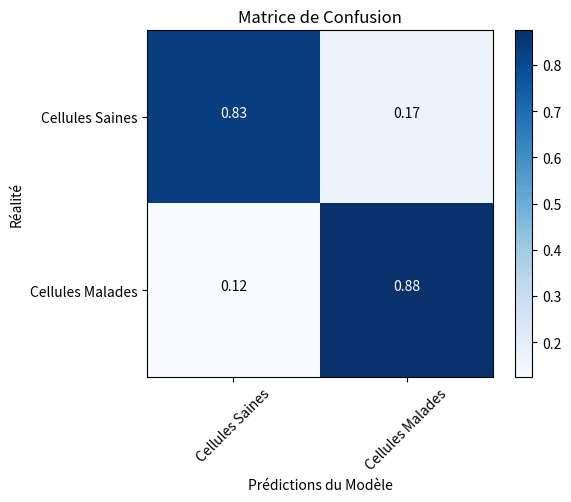
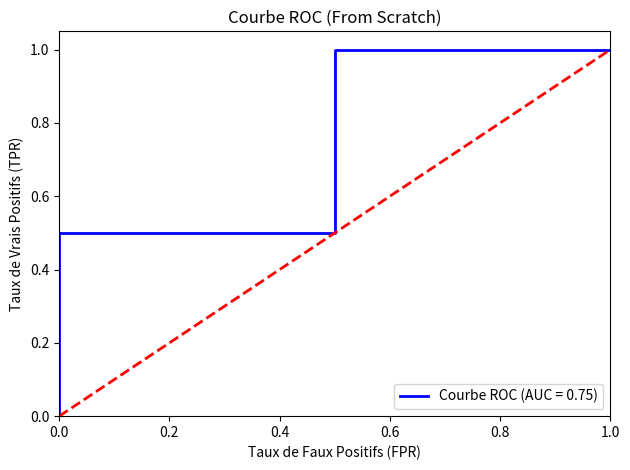

Write Python code to recreate these figures, in order.
# ==============================================================================================
# Partie 3 — Évaluation, interprétabilité & application finale
# ==============================================================================================

import numpy as np
import matplotlib.pyplot as plt
import itertools

# ==============================================================================================
# 1. Fonctions Mathématiques et Métriques
# ==============================================================================================

def matrice_confusion(y_vrai, y_predit):
    """Calcule la matrice de confusion à partir des prédictions brutes."""
    vp = sum((y_vrai[i] == 1 and y_predit[i] == 1) for i in range(len(y_vrai)))
    vn = sum((y_vrai[i] == 0 and y_predit[i] == 0) for i in range(len(y_vrai)))
    fp = sum((y_vrai[i] == 0 and y_predit[i] == 1) for i in range(len(y_vrai)))
    fn = sum((y_vrai[i] == 1 and y_predit[i] == 0) for i in range(len(y_vrai)))
    return {'VP': vp, 'VN': vn, 'FP': fp, 'FN': fn}

def exactitude(mc):
    total = mc['VP'] + mc['VN'] + mc['FP'] + mc['FN']
    return (mc['VP'] + mc['VN']) / total if total > 0 else 0.0

def precision(mc):
    return mc['VP'] / (mc['VP'] + mc['FP']) if (mc['VP'] + mc['FP']) > 0 else 0.0
    
def rappel(mc):
    return mc['VP'] / (mc['VP'] + mc['FN']) if (mc['VP'] + mc['FN']) > 0 else 0.0

def score_f1(prec, rap):
    return 2 * (prec * rap) / (prec + rap) if (prec + rap) > 0 else 0.0

def roc_auc(y_true, y_scores):
    """
    Calcule le score ROC AUC en utilisant la vectorisation NumPy.
    """
    y_true = np.asarray(y_true)
    y_scores = np.asarray(y_scores)
    
    pos_scores = y_scores[y_true == 1]
    neg_scores = y_scores[y_true == 0]
    
    if len(pos_scores) == 0 or len(neg_scores) == 0:
        raise ValueError("Il faut au moins un exemple de la classe 0 et de la classe 1.")
        
    diff = pos_scores[:, np.newaxis] - neg_scores
    concordant_pairs = np.sum(diff > 0)
    ties = np.sum(diff == 0) * 0.5
    
    total_pairs = len(pos_scores) * len(neg_scores)
    return (concordant_pairs + ties) / total_pairs

def roc_curve_points(y_true, y_scores):
    """
    Calcule les points (FPR, TPR) et les seuils de la courbe ROC.
    """
    y_true = np.asarray(y_true)
    y_scores = np.asarray(y_scores)
    
    desc_score_indices = np.argsort(y_scores)[::-1]
    y_scores_sorted = y_scores[desc_score_indices]
    y_true_sorted = y_true[desc_score_indices]
    
    total_positives = np.sum(y_true == 1)
    total_negatives = np.sum(y_true == 0)
    
    tpr_list = [0.0]
    fpr_list = [0.0]
    thresholds = [y_scores_sorted[0] + 0.1]
    
    tp = 0
    fp = 0
    
    for i in range(len(y_scores_sorted)):
        if y_true_sorted[i] == 1:
            tp += 1
        else:
            fp += 1
            
        if i == len(y_scores_sorted) - 1 or y_scores_sorted[i] != y_scores_sorted[i+1]:
            tpr_list.append(tp / total_positives)
            fpr_list.append(fp / total_negatives)
            thresholds.append(y_scores_sorted[i])
            
    return np.array(fpr_list), np.array(tpr_list), np.array(thresholds)


# ==============================================================================================
# 2. Fonctions de Visualisation
# ==============================================================================================

def plot_confusion_matrix(cm, classes, normalize=False, title='Matrice de Confusion', cmap=plt.cm.Blues):
    """
    Affiche la matrice de confusion (format Numpy Array).
    Normalisation peut être appliquée en définissant `normalize=True`.
    """
    if normalize:
        cm = cm.astype('float') / cm.sum(axis=1)[:, np.newaxis]
        print("Affichage de la Matrice de confusion normalisée...")
    else:
        print('Affichage de la Matrice de confusion (sans normalisation)...')

    plt.imshow(cm, interpolation='nearest', cmap=cmap)
    plt.title(title)
    plt.colorbar()
    tick_marks = np.arange(len(classes))
    plt.xticks(tick_marks, classes, rotation=45)
    plt.yticks(tick_marks, classes)

    fmt = '.2f' if normalize else 'd'
    thresh = cm.max() / 2.
    for i, j in itertools.product(range(cm.shape[0]), range(cm.shape[1])):
        plt.text(j, i, format(cm[i, j], fmt),
                 horizontalalignment="center",
                 color="white" if cm[i, j] > thresh else "black")

    plt.ylabel('Réalité')
    plt.xlabel('Prédictions du Modèle')
    plt.tight_layout()

def plot_roc_curve(fpr, tpr, auc_score, title='Courbe ROC (From Scratch)'):
    """
    Génère et affiche le graphique de la courbe ROC.
    """
    plt.figure()
    plt.plot(fpr, tpr, color='blue', lw=2, label=f'Courbe ROC (AUC = {auc_score:.2f})')
    plt.plot([0, 1], [0, 1], color='red', lw=2, linestyle='--') # La diagonale du hasard
    plt.xlim([0.0, 1.0])
    plt.ylim([0.0, 1.05])
    plt.xlabel('Taux de Faux Positifs (FPR)')
    plt.ylabel('Taux de Vrais Positifs (TPR)')
    plt.title(title)
    plt.legend(loc="lower right")
    plt.tight_layout()


# ==============================================================================================
# 3. Exécution et Tests (Uniquement si le script est lancé directement)
# ==============================================================================================

if __name__ == "__main__":
    
    print("--- TEST DES FONCTIONS DE MÉTRIQUES ---")
    
    # 1. Test de la Matrice de Confusion
    cm_test = np.array([[50, 10], [5, 35]])  
    classes_labels = ['Cellules Saines', 'Cellules Malades']
    
    plt.figure(figsize=(6, 5))
    plot_confusion_matrix(cm_test, classes_labels, normalize=True)
    plt.show()

    # 2. Test du score ROC-AUC et de la Courbe ROC
    y_true_test = [0, 0, 1, 1]
    y_scores_test = [0.1, 0.4, 0.35, 0.8]
    
    # Calculs
    auc_score_vectorized = roc_auc(y_true_test, y_scores_test)
    print(f"ROC AUC Score (Vectorisé) : {auc_score_vectorized:.4f}")
    
    fpr, tpr, thresholds = roc_curve_points(y_true_test, y_scores_test)
    auc_score_trapezoid = np.trapezoid(tpr, fpr)
    print(f"ROC AUC Score (Règle du trapèze) : {auc_score_trapezoid:.4f}")
    
    # Affichage
    plot_roc_curve(fpr, tpr, auc_score_trapezoid)
    plt.show()

    plt.close("all")
